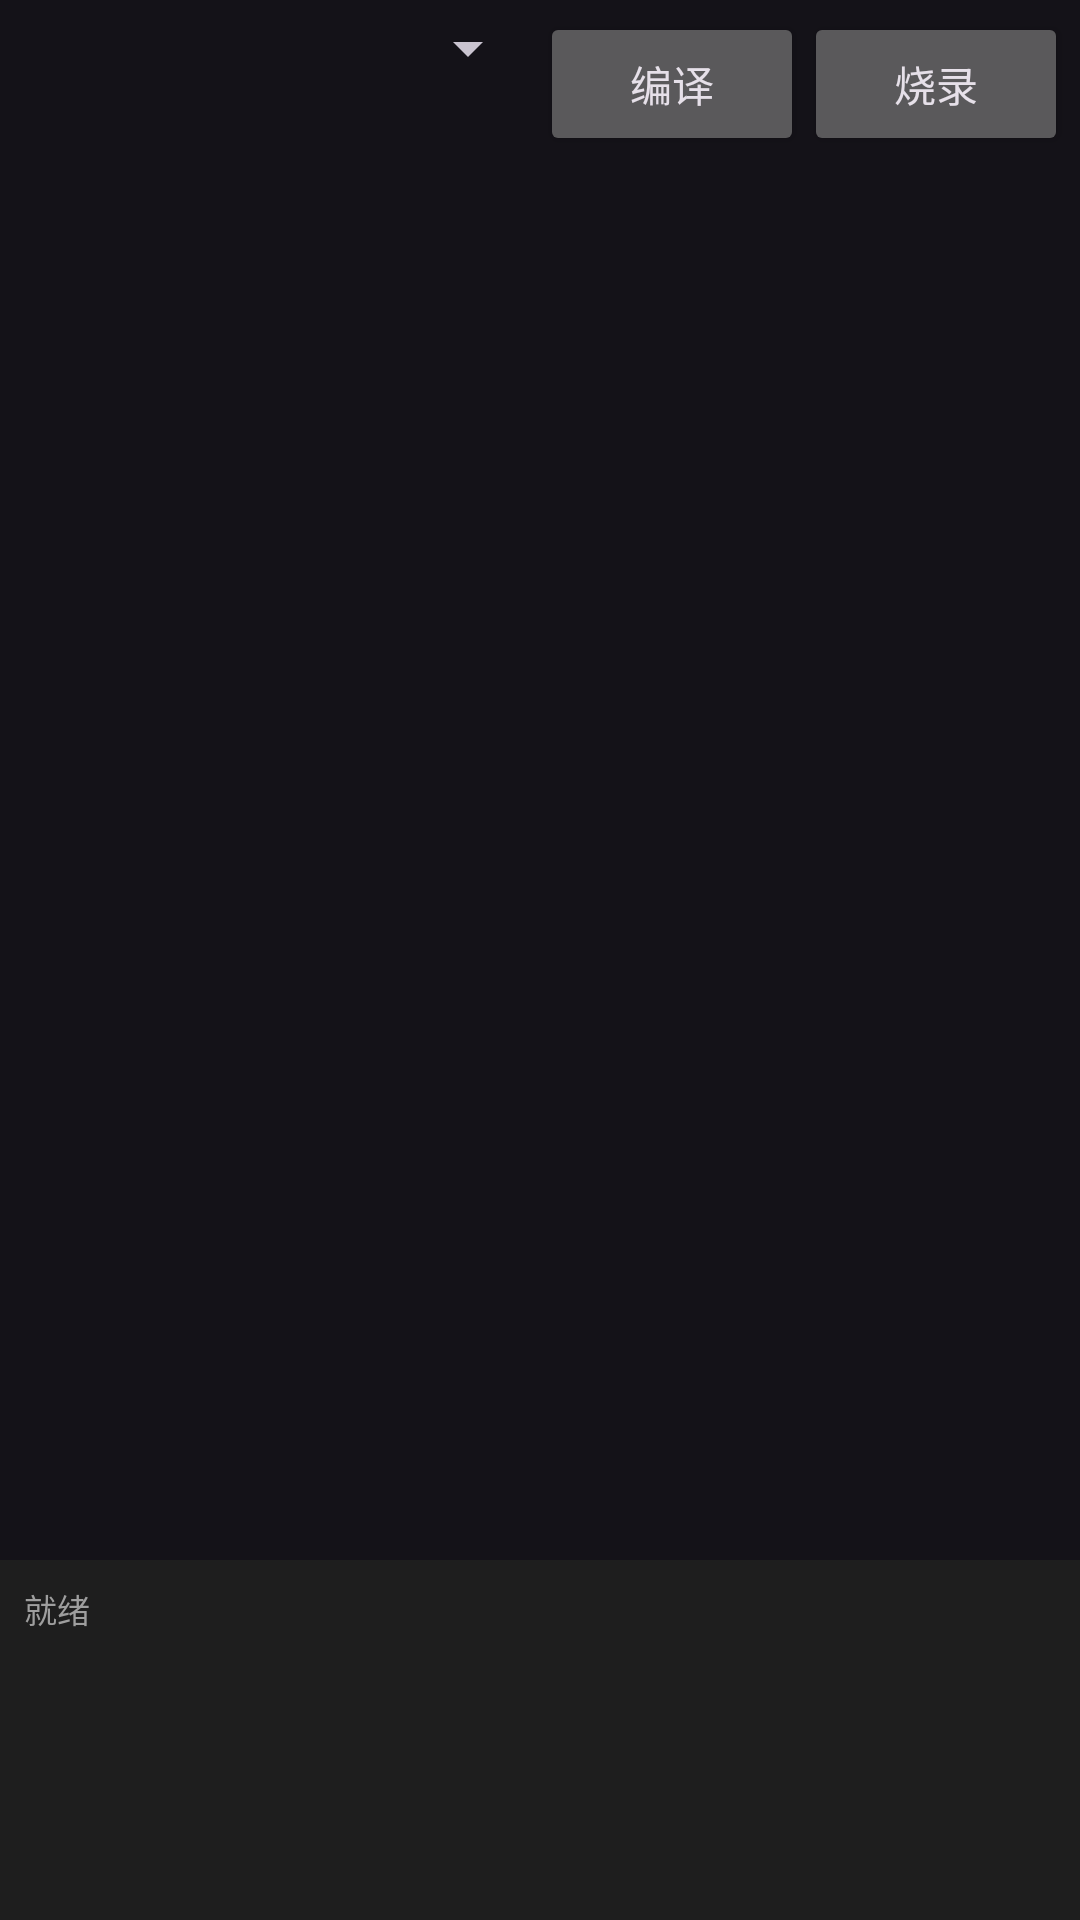

Here is an Android app screen rendered from its layout file. Give the layout XML and the strings, colors and styles it references.
<!-- AndroidManifest.xml: application theme Theme.ArduinoDroid -->
<!-- res/layout/activity_editor.xml -->
<?xml version="1.0" encoding="utf-8"?>
<LinearLayout xmlns:android="http://schemas.android.com/apk/res/android"
    android:layout_width="match_parent"
    android:layout_height="match_parent"
    android:orientation="vertical">

    <LinearLayout
        android:layout_width="match_parent"
        android:layout_height="wrap_content"
        android:orientation="horizontal"
        android:padding="4dp">

        <Spinner
            android:id="@+id/spinnerBoard"
            android:layout_width="0dp"
            android:layout_height="wrap_content"
            android:layout_weight="1" />

        <Button
            android:id="@+id/btnCompile"
            android:layout_width="wrap_content"
            android:layout_height="wrap_content"
            android:text="@string/compile" />

        <Button
            android:id="@+id/btnUpload"
            android:layout_width="wrap_content"
            android:layout_height="wrap_content"
            android:text="@string/upload" />

    </LinearLayout>

    <EditText
        android:id="@+id/etCode"
        android:layout_width="match_parent"
        android:layout_height="0dp"
        android:layout_weight="1"
        android:gravity="top|start"
        android:typeface="monospace"
        android:textSize="14sp"
        android:inputType="textMultiLine|textNoSuggestions"
        android:background="@android:color/transparent"
        android:padding="8dp"
        android:scrollbars="vertical" />

    <TextView
        android:id="@+id/tvLog"
        android:layout_width="match_parent"
        android:layout_height="120dp"
        android:background="#FF1E1E1E"
        android:textColor="#FF9E9E9E"
        android:typeface="monospace"
        android:textSize="11sp"
        android:padding="8dp"
        android:text="就绪" />

</LinearLayout>
<!-- resources referenced by this layout -->
<resources>
  <string name="compile">编译</string>
  <string name="upload">烧录</string>
  <style name="Theme.ArduinoDroid" parent="Theme.Material3.Dark.NoActionBar">
          <item name="colorPrimary">#00979D</item>
          <item name="colorPrimaryVariant">#00666B</item>
          <item name="colorSecondary">#E4717A</item>
          <item name="android:statusBarColor">#00666B</item>
      </style>
</resources>
